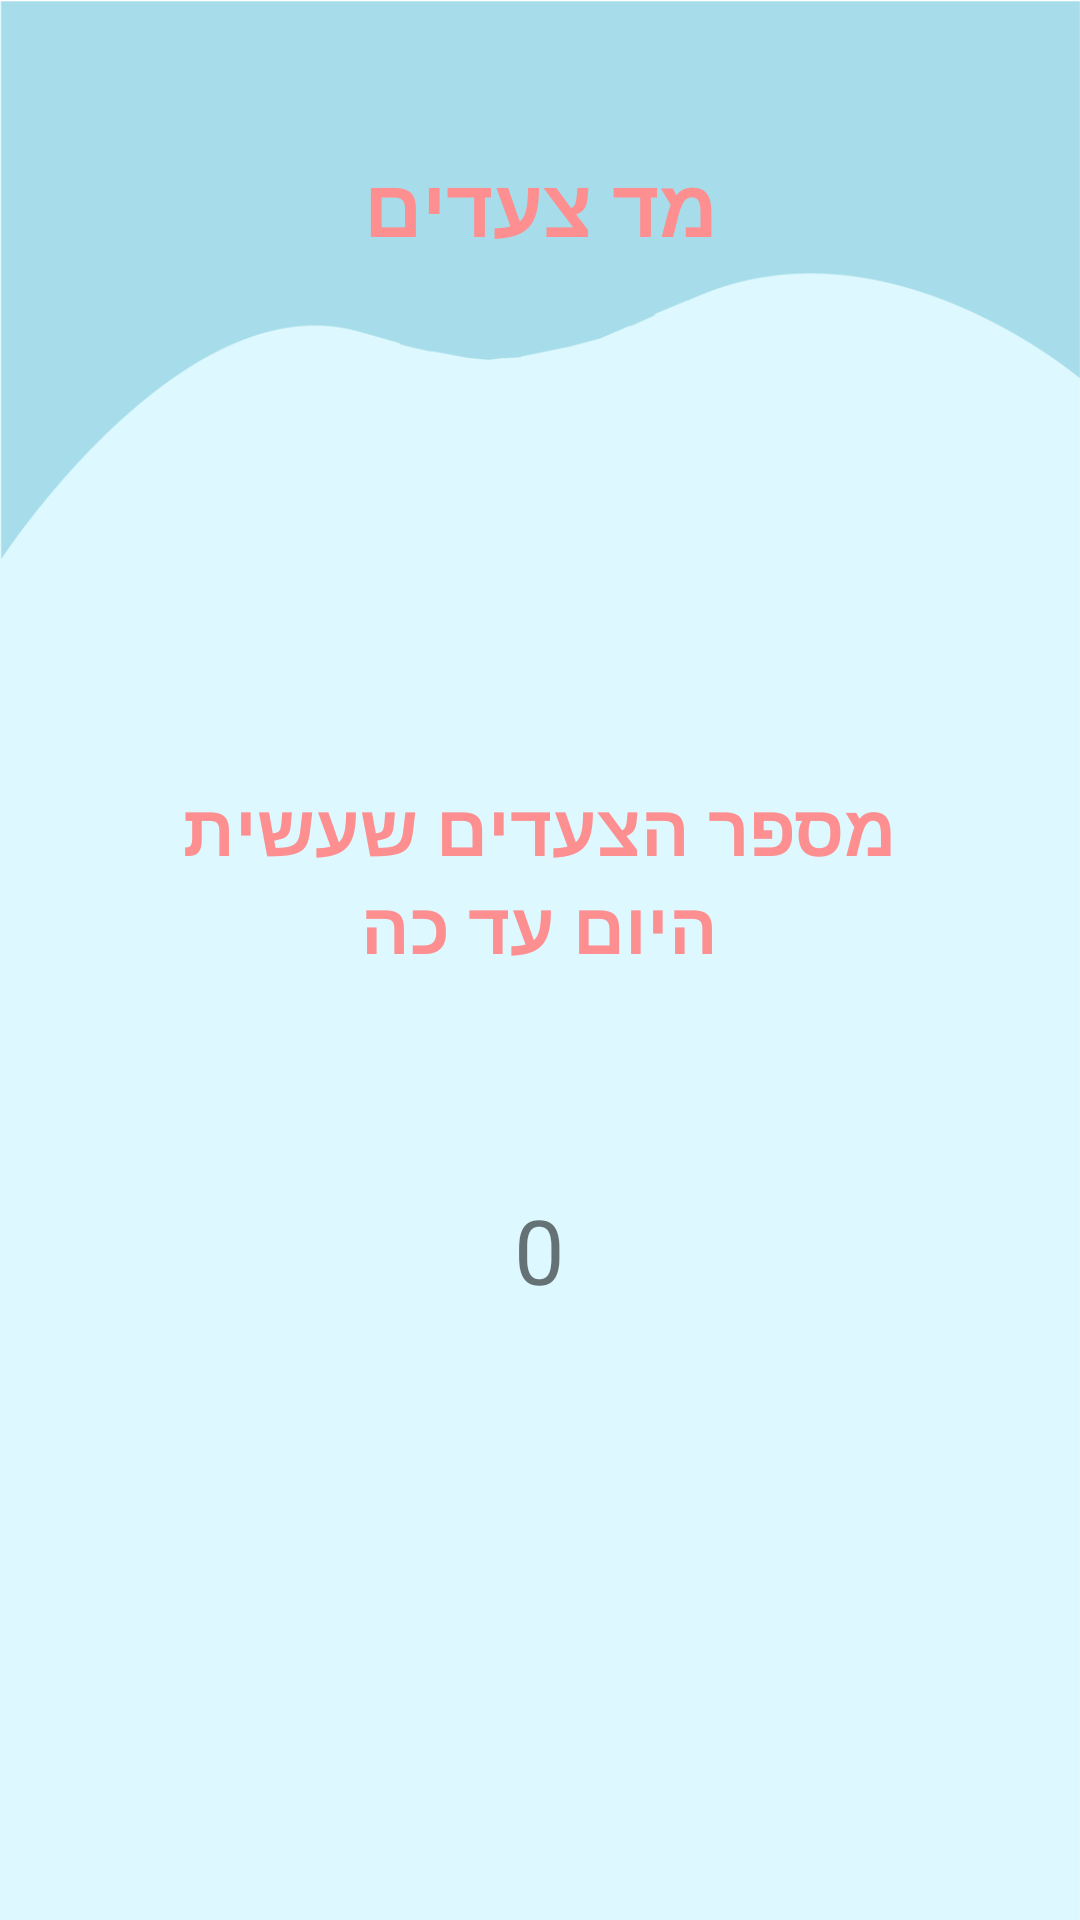

Write the Android layout XML for this screen, with the resource values it uses.
<!-- AndroidManifest.xml: application theme AppTheme -->
<!-- res/layout/activity_step_counter.xml -->
<?xml version="1.0" encoding="utf-8"?>
<android.support.constraint.ConstraintLayout xmlns:android="http://schemas.android.com/apk/res/android"
    xmlns:app="http://schemas.android.com/apk/res-auto"
    xmlns:tools="http://schemas.android.com/tools"
    android:layout_width="match_parent"
    android:layout_height="match_parent"
    android:background="@drawable/rsz_background_blue"
    android:gravity="center"
    android:orientation="vertical">


    <TextView
        android:id="@+id/textView36"
        android:layout_width="272dp"
        android:layout_height="75dp"
        android:layout_marginEnd="8dp"
        android:layout_marginLeft="8dp"
        android:layout_marginRight="8dp"
        android:layout_marginStart="8dp"
        android:layout_marginTop="168dp"
        android:gravity="center"
        android:text="מספר הצעדים שעשית היום עד כה"
        android:textColor="#fd8f90"
        android:textSize="24sp"
        android:textStyle="bold"
        app:layout_constraintEnd_toEndOf="parent"
        app:layout_constraintHorizontal_bias="0.495"
        app:layout_constraintStart_toStartOf="parent"
        app:layout_constraintTop_toBottomOf="@+id/textView2" />

    <TextView
        android:id="@+id/textView2"
        android:layout_width="wrap_content"
        android:layout_height="wrap_content"
        android:layout_centerHorizontal="true"
        android:layout_marginTop="50dp"
        android:gravity="center"
        android:text="מד צעדים"
        android:textAllCaps="true"
        android:textColor="@color/colorAccent"
        android:textSize="27sp"
        android:textStyle="bold"
        app:layout_constraintEnd_toEndOf="parent"
        app:layout_constraintStart_toStartOf="parent"
        app:layout_constraintTop_toTopOf="parent" />

    <TextView
        android:id="@+id/tv_steps"
        android:layout_width="310dp"
        android:layout_height="69dp"
        android:layout_marginBottom="8dp"
        android:layout_marginEnd="8dp"
        android:layout_marginLeft="8dp"
        android:layout_marginRight="8dp"
        android:layout_marginStart="8dp"
        android:layout_marginTop="52dp"
        android:gravity="center"
        android:text="0"
        android:textSize="30sp"
        app:layout_constraintBottom_toBottomOf="parent"
        app:layout_constraintEnd_toEndOf="parent"
        app:layout_constraintHorizontal_bias="0.494"
        app:layout_constraintStart_toStartOf="parent"
        app:layout_constraintTop_toBottomOf="@+id/textView36"
        app:layout_constraintVertical_bias="0.0" />


</android.support.constraint.ConstraintLayout>
<!-- resources referenced by this layout -->
<resources>
  <color name="colorAccent">#fd8f90</color>
  <!-- drawable rsz_background_blue: png bitmap (drawable, 18943 bytes) -->
  <style name="AppTheme" parent="Theme.AppCompat.Light.NoActionBar">
          
          <item name="colorPrimary">@color/colorPrimary</item>
          <item name="colorPrimaryDark">@color/colorPrimaryDark</item>
          <item name="colorAccent">#fd8f90</item>
          <item name="android:windowDisablePreview">true</item>
      </style>
  <color name="colorPrimary">#555669</color>
  <color name="colorPrimaryDark">#555669</color>
</resources>
